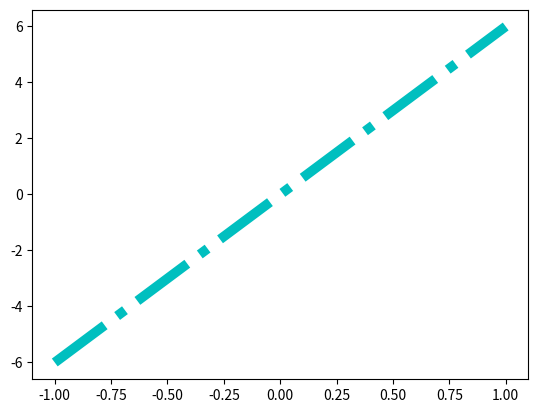

The script that saved this image:
import matplotlib.pyplot as plt
import numpy as np

x = np.linspace(-1, 1, 50)
y = 6*x

plt.plot(x, y,'c-.',linewidth=7)
plt.savefig('chart.png')
